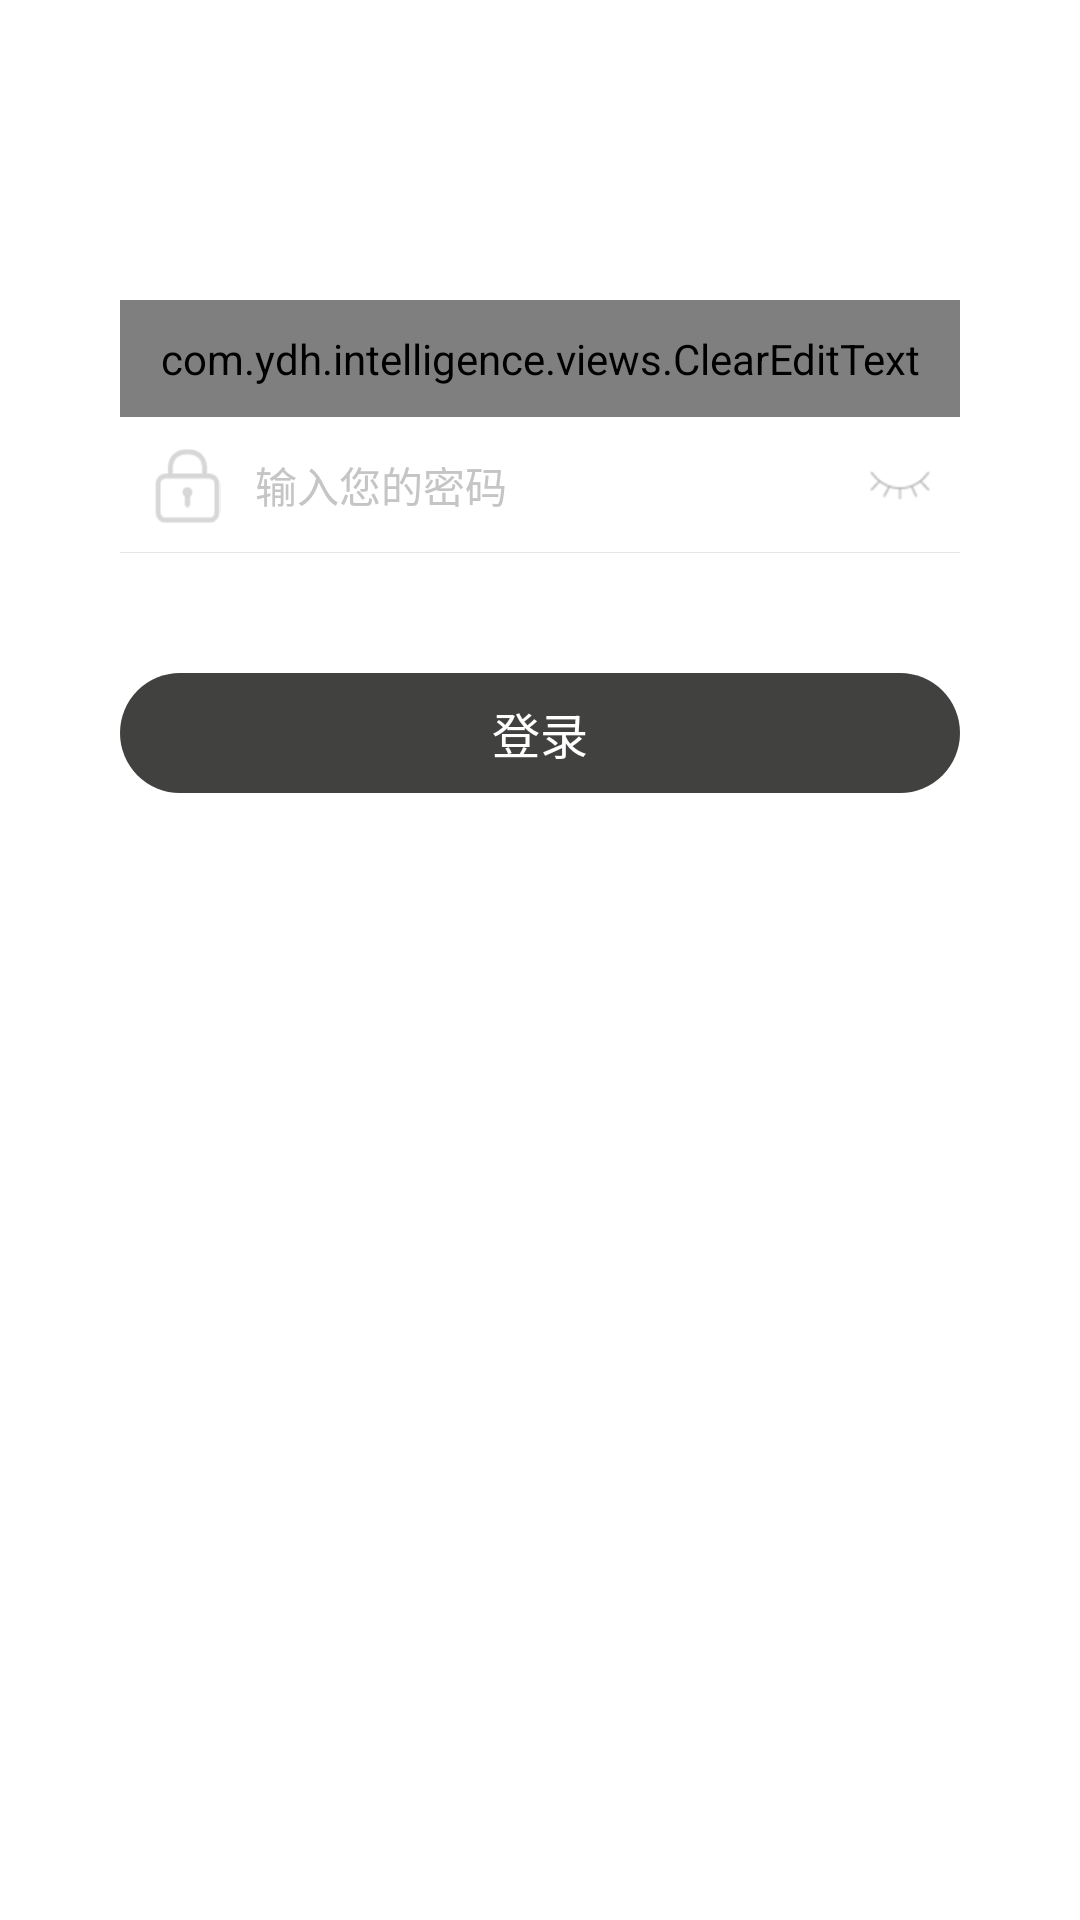

Produce the Android XML layout that renders to this screen, including the resource entries it uses.
<!-- AndroidManifest.xml: application theme AppTheme -->
<!-- res/layout/activity_login.xml -->
<?xml version="1.0" encoding="utf-8"?>
<LinearLayout xmlns:android="http://schemas.android.com/apk/res/android"
    xmlns:app="http://schemas.android.com/apk/res-auto"
    xmlns:tools="http://schemas.android.com/tools"
    android:layout_width="match_parent"
    android:layout_height="match_parent"
    android:background="@color/white"
    android:orientation="vertical"
    tools:context=".activitys.LoginActivity">

    <com.ydh.intelligence.views.ClearEditText
        android:id="@+id/account_edit"
        android:layout_width="match_parent"
        android:layout_height="wrap_content"
        android:layout_marginLeft="40dp"
        android:layout_marginTop="100dp"
        android:layout_marginRight="40dp"
        android:background="@drawable/bg_white_line_gray_below"
        android:drawableLeft="@mipmap/account_icon_false"
        android:drawablePadding="10dp"
        android:hint="输入您的账号"
        android:inputType="textVisiblePassword"
        android:padding="10dp"
        android:paddingLeft="10dp"
        android:textColor="@color/color_theme"
        android:textColorHint="@color/color_hint"
        android:textCursorDrawable="@null"
        android:textSize="14sp" />

    <View
        android:layout_width="match_parent"
        android:layout_height="1px"
        android:background="@color/white" />

    <RelativeLayout
        android:layout_width="match_parent"
        android:layout_height="wrap_content"
        android:layout_marginLeft="40dp"
        android:layout_marginRight="40dp"
        android:background="@drawable/bg_white_t70_5below"
        android:orientation="horizontal">

        <EditText
            android:id="@+id/password_edit"
            android:layout_width="match_parent"
            android:layout_height="wrap_content"
            android:background="@drawable/bg_white_line_gray_below"
            android:drawableLeft="@mipmap/password_icon_false"
            android:drawablePadding="10dp"
            android:hint="输入您的密码"
            android:inputType="textPassword"
            android:padding="10dp"
            android:paddingLeft="10dp"
            android:textColor="@color/color_theme"
            android:textColorHint="@color/color_hint"
            android:textCursorDrawable="@null"
            android:textSize="14sp" />

        <ImageView
            android:id="@+id/iv_password"
            android:layout_width="40dp"
            android:layout_height="40dp"
            android:layout_alignParentRight="true"
            android:layout_centerVertical="true"
            android:padding="10dp"
            android:src="@mipmap/close_eye" />

    </RelativeLayout>

    <TextView
        android:id="@+id/login_btn"
        android:layout_width="match_parent"
        android:layout_height="40dp"
        android:layout_marginLeft="40dp"
        android:layout_marginTop="40dp"
        android:layout_marginRight="40dp"
        android:background="@drawable/shape_theme_20"
        android:gravity="center"
        android:text="登录"
        android:textColor="@color/white"
        android:textSize="16sp" />

    <View
        android:layout_width="wrap_content"
        android:layout_height="wrap_content"
        android:layout_weight="1" />

    <TextView
        android:id="@+id/tv_current_version"
        android:layout_width="match_parent"
        android:layout_height="wrap_content"
        android:layout_marginBottom="20dp"
        android:gravity="center"
        android:text=""
        android:textColor="@color/color_c5" />
</LinearLayout>
<!-- resources referenced by this layout -->
<resources>
  <color name="color_c5">#c5c5c5</color>
  <color name="color_hint">#C5C5C5</color>
  <color name="color_theme">#414140</color>
  <!-- drawable bg_white_line_gray_below (drawable) -->
  <?xml version="1.0" encoding="utf-8"?>
  <layer-list xmlns:android="http://schemas.android.com/apk/res/android">
      
      <item>
          <shape>
              <solid android:color="@color/color_e5" />
          </shape>
      </item>
      
      <item android:bottom="1px">
          
          <shape>
              <solid android:color="@android:color/white" />
          </shape>
      </item>
  </layer-list>
  <!-- drawable shape_theme_20 (drawable) -->
  <?xml version="1.0" encoding="utf-8"?>
  <shape xmlns:android="http://schemas.android.com/apk/res/android">
      <corners android:radius="20dp" />
      <solid android:color="@color/color_theme" />
  </shape>
  <!-- mipmap account_icon_false: png bitmap (mipmap-xxhdpi, 3502 bytes) -->
  <!-- mipmap close_eye: png bitmap (mipmap-xxhdpi, 1964 bytes) -->
  <!-- mipmap password_icon_false: png bitmap (mipmap-xxhdpi, 2889 bytes) -->
  <style name="AppTheme" parent="Theme.AppCompat.Light.DarkActionBar">
          
          <item name="colorPrimary">@color/color_theme</item>
          <item name="colorPrimaryDark">@color/color_theme</item>
          <item name="colorAccent">@color/color_theme</item>
      </style>
  <color name="color_e5">#e5e5e5</color>
  <!-- not gathered from this repository: default colours our renderer supplied (Android Studio template values) -->
  <color name="white">#FFFFFFFF</color>
</resources>
